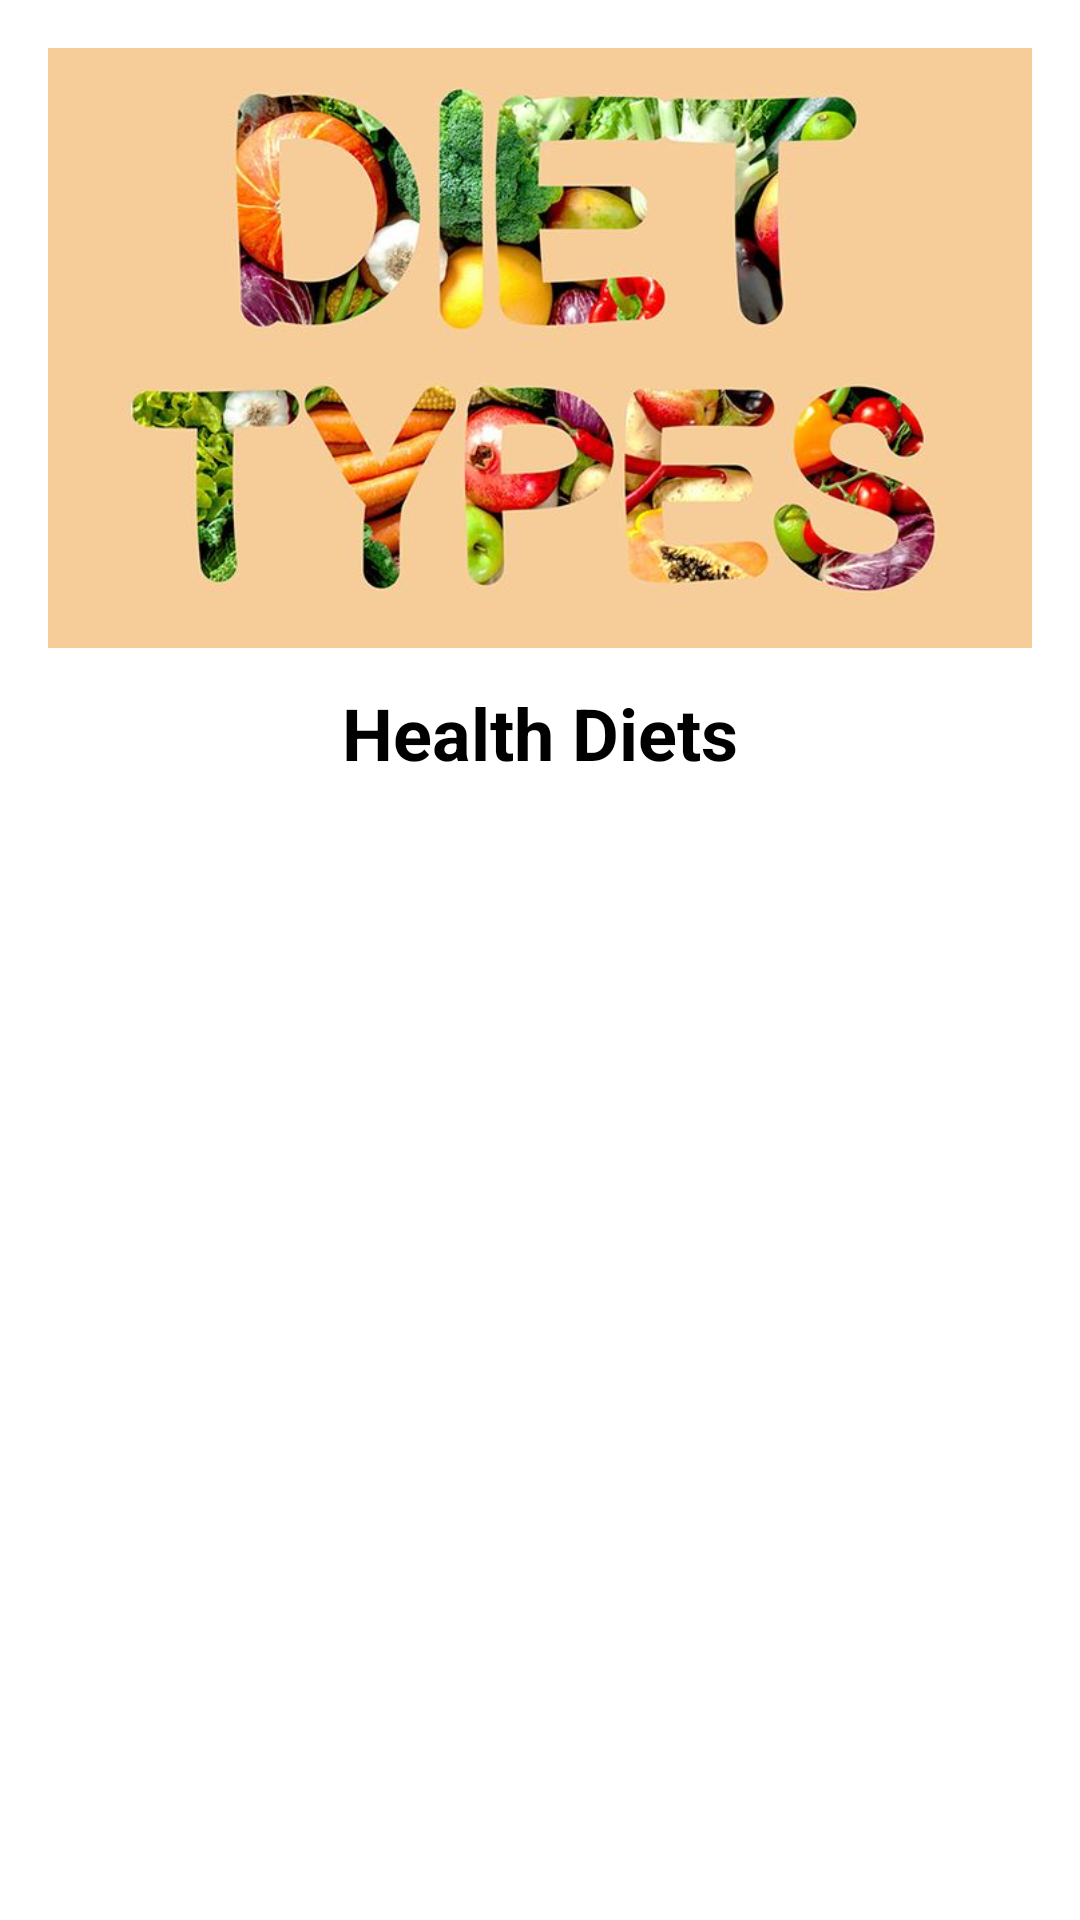

Produce the Android XML layout that renders to this screen, including the resource entries it uses.
<!-- AndroidManifest.xml: application theme Theme.AndroidHealthMonitor -->
<!-- res/layout/activity_health_diet.xml -->
<?xml version="1.0" encoding="utf-8"?>
<ScrollView xmlns:android="http://schemas.android.com/apk/res/android"
    xmlns:tools="http://schemas.android.com/tools"
    android:layout_width="match_parent"
    android:layout_height="match_parent"
    android:background="@android:color/white"
    tools:context=".ui.HealthDietActivity">

    <LinearLayout
        android:layout_width="match_parent"
        android:layout_height="wrap_content"
        android:orientation="vertical"
        android:padding="16dp">

        <ImageView
            android:id="@+id/ivDietHeader"
            android:layout_width="match_parent"
            android:layout_height="200dp"
            android:scaleType="centerCrop"
            android:src="@drawable/dyte" />

        <TextView
            android:id="@+id/tvHeaderTitle"
            android:layout_width="match_parent"
            android:layout_height="wrap_content"
            android:text="Health Diets"
            android:textColor="@color/black"
            android:textSize="24sp"
            android:textStyle="bold"
            android:gravity="center"
            android:paddingTop="12dp"
            android:paddingBottom="8dp" />

        <LinearLayout
            android:id="@+id/containerBalanced"
            android:layout_width="match_parent"
            android:layout_height="wrap_content"
            android:orientation="vertical" />

        <LinearLayout
            android:id="@+id/containerPlantBased"
            android:layout_width="match_parent"
            android:layout_height="wrap_content"
            android:orientation="vertical" />

        <LinearLayout
            android:id="@+id/containerLowCarb"
            android:layout_width="match_parent"
            android:layout_height="wrap_content"
            android:orientation="vertical" />

        <LinearLayout
            android:id="@+id/containerTiming"
            android:layout_width="match_parent"
            android:layout_height="wrap_content"
            android:orientation="vertical" />

    </LinearLayout>
</ScrollView>
<!-- resources referenced by this layout -->
<resources>
  <!-- drawable dyte: jpeg bitmap (drawable, 41574 bytes) -->
  <style name="Theme.AndroidHealthMonitor" parent="Base.Theme.AndroidHealthMonitor" />
  <style name="Base.Theme.AndroidHealthMonitor" parent="Theme.Material3.DayNight.NoActionBar">
          
          
      </style>
  <!-- not gathered from this repository: default colours our renderer supplied (Android Studio template values) -->
  <color name="black">#FF000000</color>
</resources>
